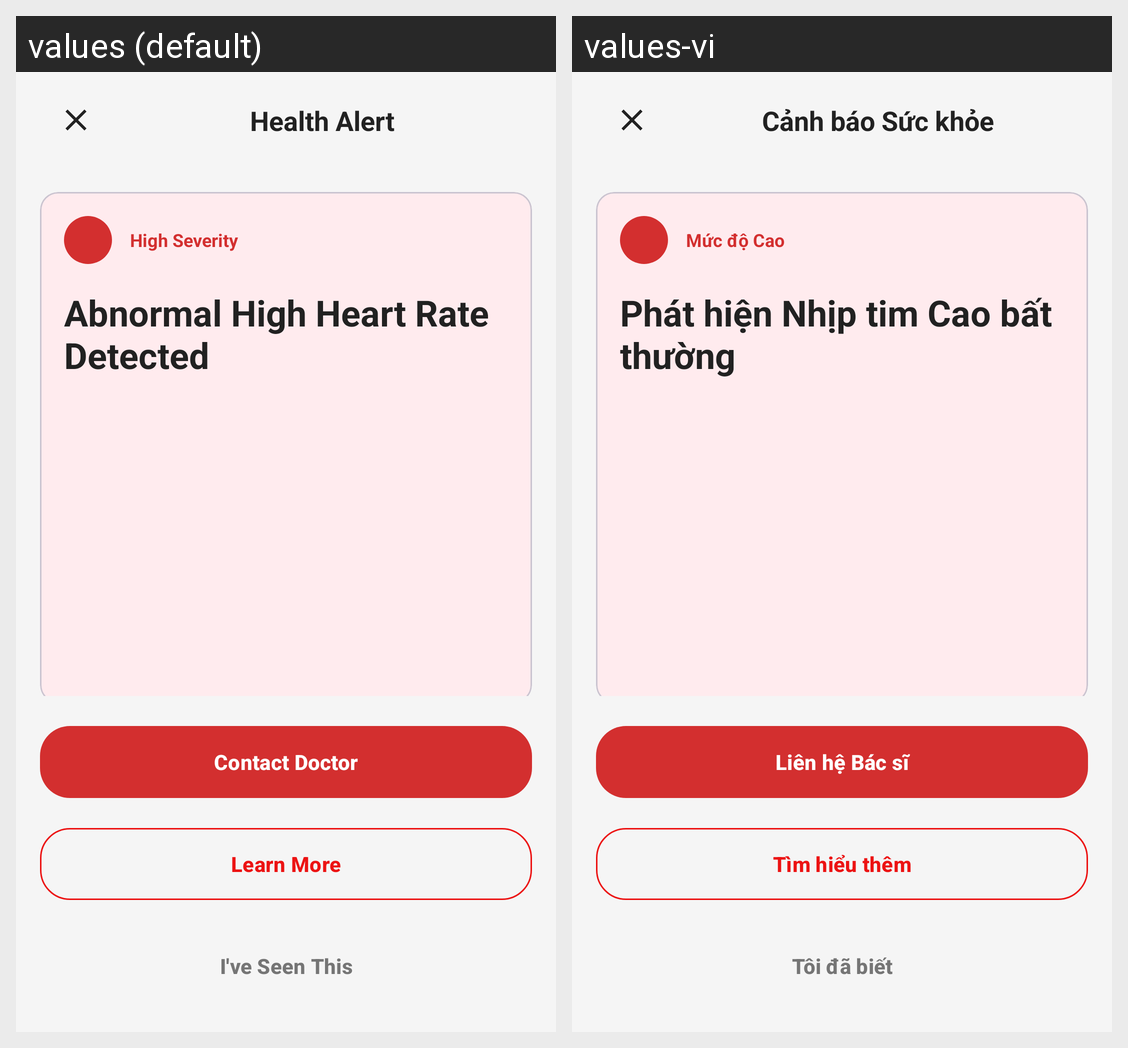

Locale-by-locale string values for the Android screen shown in this grid:
Android screen res/layout/activity_anomaly_alert.xml rendered under 2 locales, left to right: values (default), values-vi. Device: Nexus 5 (rendered at 1080×1920; each locale shown at half size, 540×960, under a caption strip naming it); theme Theme.Base.
Strings drawn on this screen, with the default value and each locale's value (text and hints the layout hard-codes, and strings that could not be matched under every locale, appear in the picture but are not listed):

health_alert
  values: Health Alert
  values-vi: Cảnh báo Sức khỏe

high_severity
  values: High Severity
  values-vi: Mức độ Cao

high_heart_rate_detected
  values: Abnormal High Heart Rate Detected
  values-vi: Phát hiện Nhịp tim Cao bất thường

contact_doctor
  values: Contact Doctor
  values-vi: Liên hệ Bác sĩ

learn_more
  values: Learn More
  values-vi: Tìm hiểu thêm

ive_seen_this
  values: I've Seen This
  values-vi: Tôi đã biết
